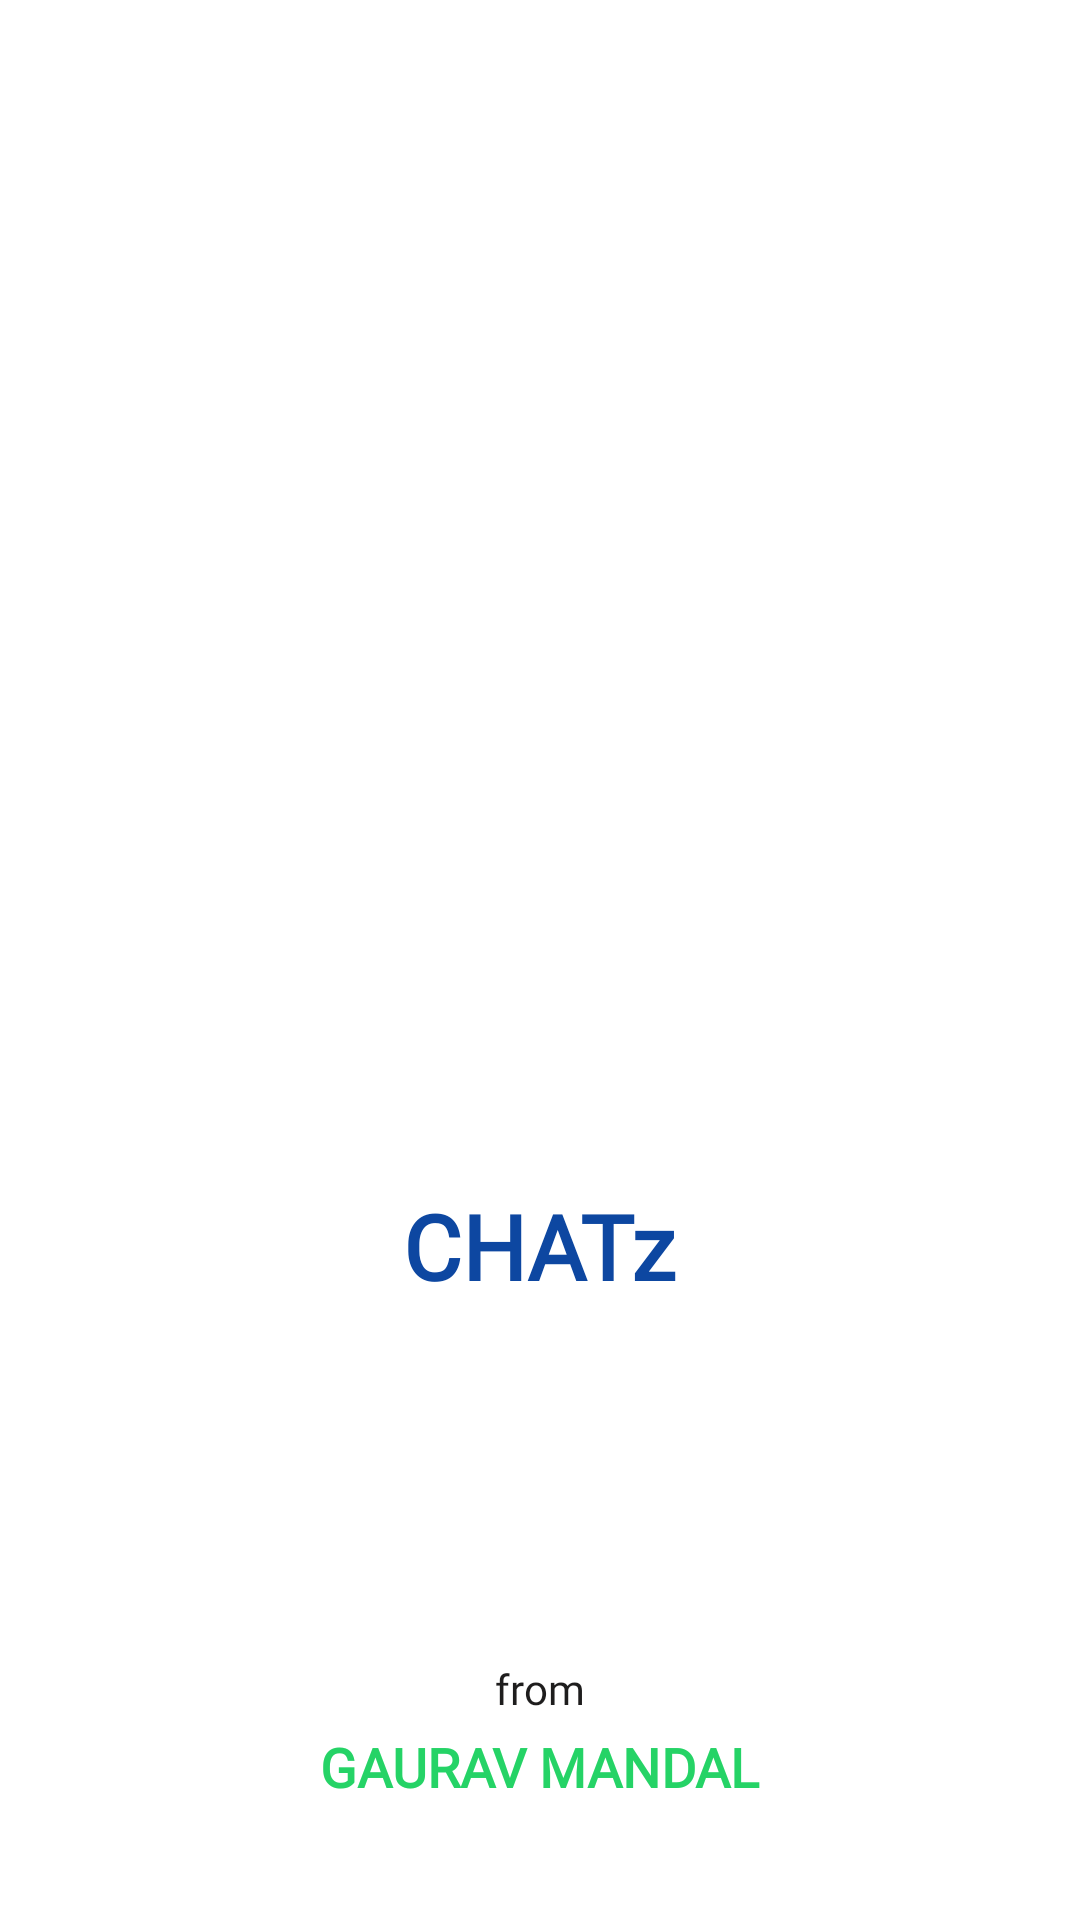

Layout XML and referenced resources for this Android screen:
<!-- AndroidManifest.xml: application theme Theme.Chatz -->
<!-- res/layout/activity_splash_screen.xml -->
<?xml version="1.0" encoding="utf-8"?>
<androidx.constraintlayout.widget.ConstraintLayout xmlns:android="http://schemas.android.com/apk/res/android"
    xmlns:app="http://schemas.android.com/apk/res-auto"
    xmlns:tools="http://schemas.android.com/tools"
    android:layout_width="match_parent"
    android:layout_height="match_parent"
    android:background="@color/white"
    tools:context=".Activities.SplashScreenActivity">

    <ImageView
        android:id="@+id/imageView"
        android:layout_width="150dp"
        android:layout_height="150dp"
        android:layout_centerInParent="true"
        android:src="@drawable/mychatapplogo"
        app:layout_constraintBottom_toBottomOf="parent"
        app:layout_constraintEnd_toEndOf="parent"
        app:layout_constraintHorizontal_bias=".5"
        app:layout_constraintStart_toStartOf="parent"
        app:layout_constraintTop_toTopOf="parent"
        app:layout_constraintVertical_bias=".5" />

    <TextView
        android:id="@+id/splashAppName"
        android:layout_width="wrap_content"
        android:layout_height="wrap_content"
        android:layout_alignParentBottom="true"
        android:layout_centerHorizontal="true"
        android:fontFamily="@font/poiret_one"
        android:text="CHATz"
        android:textColor="@color/bluea900"
        android:textSize="30dp"
        android:textStyle="bold"
        app:layout_constraintBottom_toBottomOf="parent"
        app:layout_constraintEnd_toEndOf="@+id/imageView"
        app:layout_constraintHorizontal_bias=".5"
        app:layout_constraintStart_toStartOf="@+id/imageView"
        app:layout_constraintTop_toBottomOf="@+id/imageView"
        app:layout_constraintVertical_bias="0" />

    <TextView
        android:id="@+id/textView"
        android:layout_width="wrap_content"
        android:layout_height="wrap_content"
        android:layout_above="@+id/maintext"
        android:layout_centerHorizontal="true"
        android:fontFamily="@font/raleway"
        android:text="from"
        android:textColor="#1E1D1D"
        app:layout_constraintBottom_toBottomOf="parent"
        app:layout_constraintEnd_toEndOf="parent"
        app:layout_constraintHorizontal_bias=".5"
        app:layout_constraintStart_toStartOf="parent"
        app:layout_constraintTop_toBottomOf="@+id/imageView"
        app:layout_constraintVertical_bias=".7" />


    <TextView
        android:id="@+id/maintext"
        android:layout_width="wrap_content"
        android:layout_height="wrap_content"
        android:layout_alignParentBottom="true"
        android:layout_centerHorizontal="true"
        android:fontFamily="@font/raleway"
        android:text="Gaurav Mandal"
        android:textAllCaps="true"
        android:textColor="#25d366"
        android:textSize="18sp"
        android:textStyle="bold"
        app:layout_constraintBottom_toBottomOf="parent"
        app:layout_constraintEnd_toEndOf="@+id/textView"
        app:layout_constraintHorizontal_bias=".5"
        app:layout_constraintStart_toStartOf="@+id/textView"
        app:layout_constraintTop_toBottomOf="@+id/textView"
        app:layout_constraintVertical_bias=".1" />


</androidx.constraintlayout.widget.ConstraintLayout>
<!-- resources referenced by this layout -->
<resources>
  <color name="bluea900">#0D47A1</color>
  <color name="white">#FFFFFFFF</color>
  <style name="Theme.Chatz" parent="Theme.MaterialComponents.DayNight.NoActionBar">
          
          <item name="colorPrimary">@color/colorPrimary</item>
          <item name="colorPrimaryVariant">@color/colorPrimaryDark</item>
          <item name="colorOnPrimary">@color/white</item>
          
          <item name="colorSecondary">@color/teal_200</item>
          <item name="colorSecondaryVariant">@color/teal_700</item>
          <item name="colorOnSecondary">@color/black</item>
          
          <item name="android:statusBarColor" tools:targetApi="l">?attr/colorPrimaryVariant</item>
          
      </style>
  <color name="colorPrimary">#0b6156</color>
  <color name="colorPrimaryDark">#095049</color>
  <color name="teal_200">#FF03DAC5</color>
  <color name="teal_700">#FF018786</color>
  <color name="black">#FF000000</color>
</resources>
